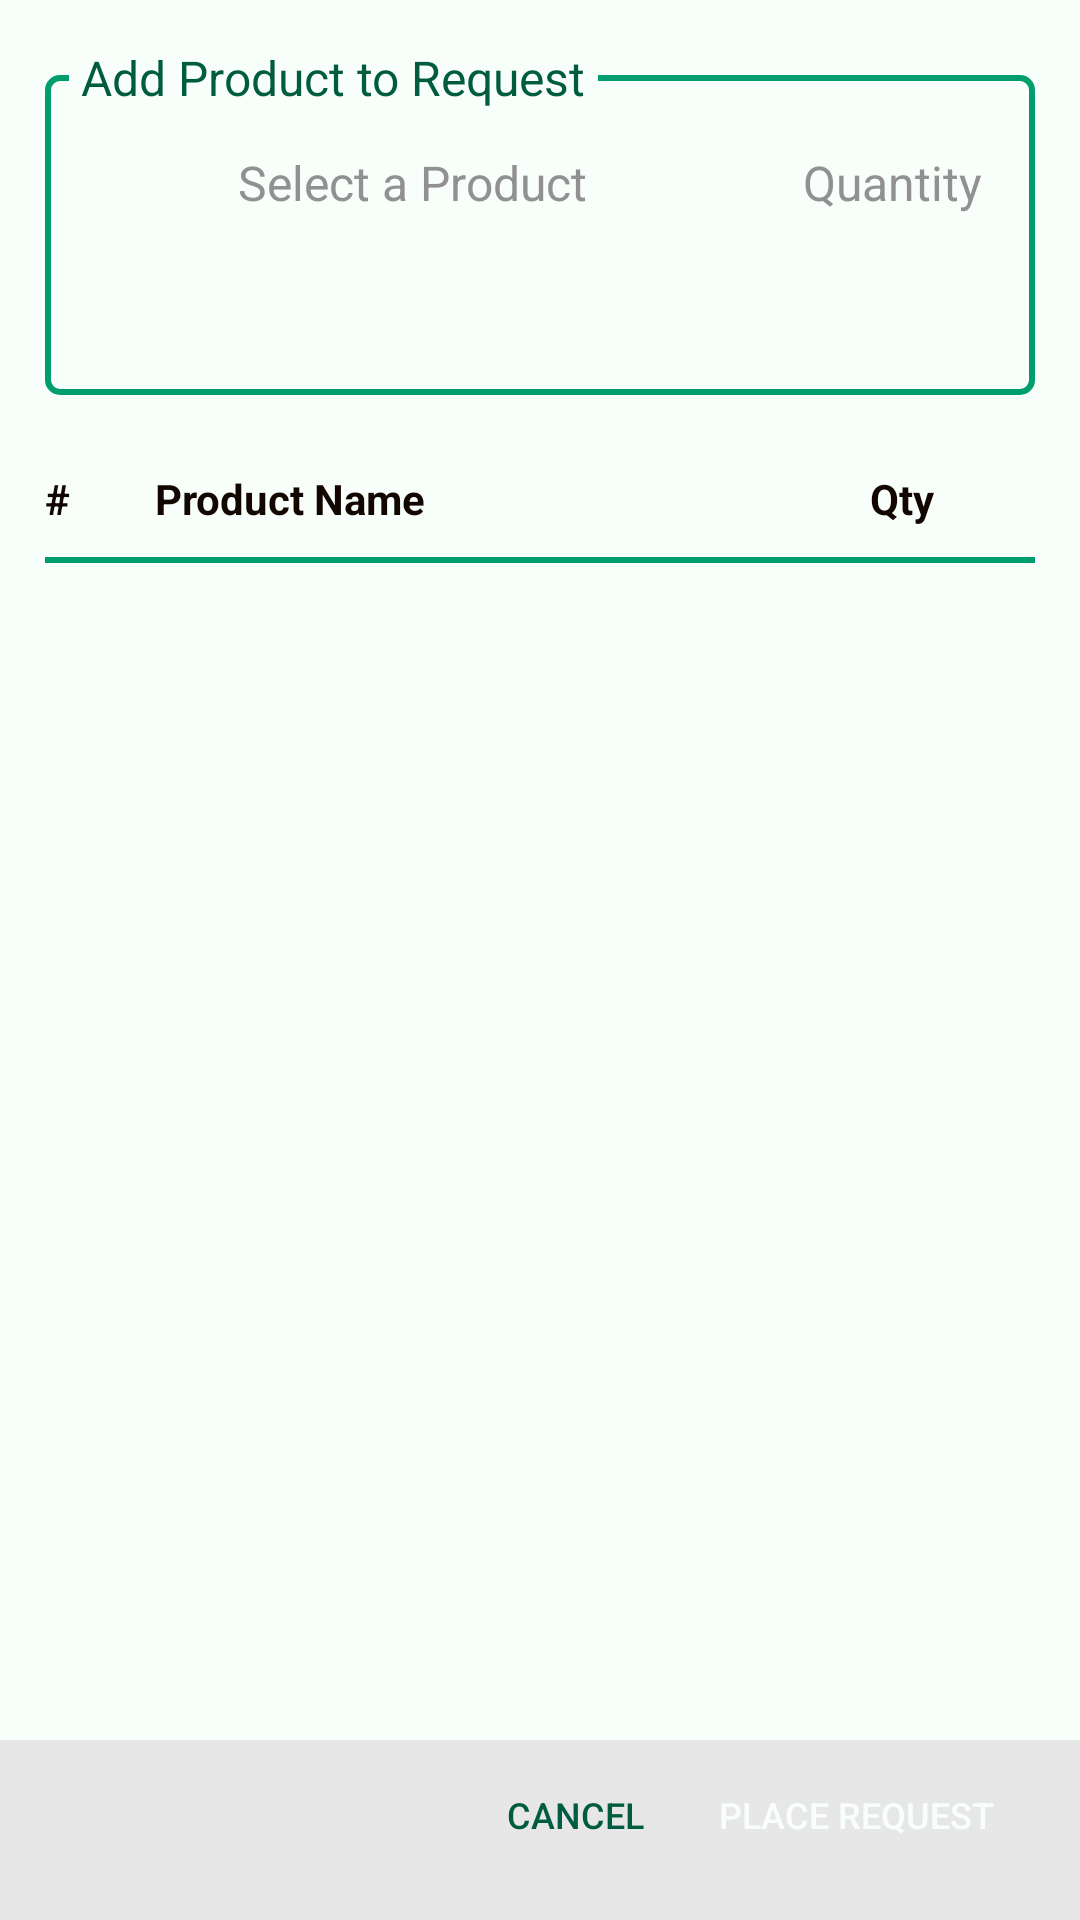

Write the Android layout XML for this screen, with the resource values it uses.
<!-- AndroidManifest.xml: application theme AppTheme -->
<!-- res/layout/fragment_request.xml -->
<RelativeLayout xmlns:android="http://schemas.android.com/apk/res/android"
    xmlns:tools="http://schemas.android.com/tools"
    android:layout_width="match_parent"
    android:layout_height="match_parent"
    xmlns:app="http://schemas.android.com/apk/res-auto"
    android:background="@color/colorPrimaryDark"
    tools:context="Fragments.FragmentRequest">

    <android.support.v4.widget.NestedScrollView
        android:layout_width="match_parent"
        android:layout_height="match_parent"
        android:layout_above="@+id/linearLayout">

        <LinearLayout
            android:layout_width="match_parent"
            android:layout_height="match_parent"
            android:orientation="vertical">

            <RelativeLayout
                android:layout_width="match_parent"
                android:layout_height="match_parent"
                android:layout_margin="15dp">

                <LinearLayout
                    android:layout_width="match_parent"
                    android:layout_height="wrap_content"
                    android:layout_marginTop="10dp"
                    android:background="@drawable/border"
                    android:orientation="vertical"
                    android:padding="10dp">

                    <LinearLayout
                        android:visibility="gone"
                        android:layout_width="wrap_content"
                        android:layout_height="wrap_content"
                        android:layout_gravity="right|center_vertical"
                        android:layout_marginBottom="10dp"
                        android:layout_marginTop="10dp"
                        android:orientation="horizontal">

                        <TextView
                            android:layout_width="wrap_content"
                            android:layout_height="wrap_content"
                            android:text="Rs."
                            android:textColor="@color/colorPrimary"
                            android:textSize="14dp" />

                        <TextView
                            android:id="@+id/lblItemSubTotal"
                            android:layout_width="wrap_content"
                            android:layout_height="wrap_content"
                            android:text="0.00"
                            android:textColor="@color/colorPrimary"
                            android:textSize="22dp"
                            android:textStyle="bold" />

                    </LinearLayout>

                    <LinearLayout
                        android:layout_marginTop="10dp"
                        android:layout_width="match_parent"
                        android:layout_height="wrap_content"
                        android:orientation="horizontal">

                        <EditText
                            android:id="@+id/txtItemName"
                            android:layout_width="0dp"
                            android:layout_height="wrap_content"
                            android:layout_marginRight="10dp"
                            android:layout_weight="3"
                            android:background="@drawable/edittext_select"
                            android:clickable="true"
                            android:focusable="false"
                            android:textAlignment="center"
                            android:hint="Select a Product"
                            android:maxLines="1"
                            android:padding="5dp"
                            android:textColor="@color/colorPrimary"
                            android:textColorHint="@color/colorMuted"
                            android:textSize="16dp" />

                        <EditText
                            android:id="@+id/txtQuantity"
                            android:layout_width="0dp"
                            android:layout_height="wrap_content"
                            android:layout_weight="1"
                            android:background="@drawable/edittext_select"
                            android:hint="Quantity"
                            android:inputType="number"
                            android:maxLines="1"
                            android:padding="5dp"
                            android:singleLine="true"
                            android:textAlignment="center"
                            android:textColor="@color/colorPrimary"
                            android:textColorHint="@color/colorMuted"
                            android:textSize="16dp" />

                    </LinearLayout>

                    <LinearLayout
                        android:layout_width="match_parent"
                        android:layout_height="wrap_content"
                        android:orientation="horizontal">

                        <Button
                            android:id="@+id/btnAddToList"
                            android:layout_width="0dp"
                            android:layout_weight="1"
                            android:layout_height="30dp"
                            android:layout_marginBottom="5dp"
                            android:layout_marginTop="10dp"
                            android:background="@drawable/rounded_button_v2"
                            android:text="Add to cart"
                            android:textColor="@color/colorPrimaryDark"
                            android:textSize="16dp" />

                    </LinearLayout>

                </LinearLayout>

                <TextView
                    android:layout_width="wrap_content"
                    android:layout_height="wrap_content"
                    android:layout_alignParentTop="true"
                    android:layout_marginLeft="8dp"
                    android:background="@color/colorPrimaryDark"
                    android:text=" Add Product to Request "
                    android:textColor="@color/colorAccent"
                    android:textSize="16sp" />

            </RelativeLayout>

            <LinearLayout
                android:layout_width="match_parent"
                android:layout_height="wrap_content"
                android:layout_marginLeft="15dp"
                android:layout_marginRight="15dp"
                android:layout_marginTop="10dp"
                android:orientation="horizontal">

                <TextView
                    android:layout_width="0dp"
                    android:layout_height="wrap_content"
                    android:layout_weight="2"
                    android:text="#"
                    android:textColor="@color/colorPrimary"
                    android:textStyle="bold"
                    tools:ignore="Suspicious0dp" />

                <TextView
                    android:layout_width="0dp"
                    android:layout_height="wrap_content"
                    android:layout_weight="13"
                    android:text="Product Name"
                    android:textColor="@color/colorPrimary"
                    android:textStyle="bold"
                    tools:ignore="Suspicious0dp" />

                <TextView
                    android:layout_width="0dp"
                    android:layout_height="wrap_content"
                    android:layout_weight="3"
                    android:text="Qty"
                    android:textColor="@color/colorPrimary"
                    android:textStyle="bold"
                    tools:ignore="Suspicious0dp" />

                <TextView
                    android:layout_width="0dp"
                    android:layout_height="wrap_content"
                    android:layout_weight="5"
                    android:gravity="end"
                    android:visibility="gone"
                    android:text="Total"
                    android:textColor="@color/colorPrimary"
                    android:textStyle="bold"
                    tools:ignore="Suspicious0dp" />

            </LinearLayout>

            <View
                android:layout_width="match_parent"
                android:layout_height="2dp"
                android:layout_marginLeft="15dp"
                android:layout_marginRight="15dp"
                android:layout_marginTop="10dp"
                android:background="@color/colorAccentLight" />

            <android.support.v7.widget.RecyclerView
                android:id="@+id/recyclerViewCartItems"
                android:layout_width="match_parent"
                android:layout_height="wrap_content"
                android:layout_marginLeft="15dp"
                android:layout_marginRight="15dp" />

        </LinearLayout>

    </android.support.v4.widget.NestedScrollView>

    <LinearLayout
        app:layout_behavior="@string/appbar_scrolling_view_behavior"
        android:layout_width="match_parent"
        android:layout_height="wrap_content"
        android:layout_alignParentBottom="true"
        android:background="@color/backgroundMuted"
        android:gravity="center_vertical"
        android:orientation="horizontal"
        android:paddingBottom="20dp"
        android:paddingLeft="15dp"
        android:paddingRight="15dp"
        android:paddingTop="10dp"
        android:id="@+id/linearLayout">

        <TextView
            android:id="@+id/lblTotal"
            android:layout_width="0dp"
            android:visibility="invisible"
            android:layout_height="wrap_content"
            android:layout_marginRight="10dp"
            android:layout_weight="6"
            android:text="Total = Rs. 0.00"
            android:textColor="@color/colorAccent" />

        <Button
            android:id="@+id/btnCancel"
            android:layout_width="0dp"
            android:layout_height="30dp"
            android:layout_marginRight="10dp"
            android:layout_weight="2"
            android:background="@android:color/transparent"
            android:text="Cancel"
            android:textColor="@color/colorAccent"
            android:textSize="12dp" />

        <Button
            android:id="@+id/btnPlaceRequest"
            android:layout_width="0dp"
            android:layout_height="30dp"
            android:layout_weight="5"
            android:background="@drawable/rounded_button_v2"
            android:text="Place Request"
            android:textColor="@color/colorPrimaryDark"
            android:textSize="12dp" />

    </LinearLayout>
</RelativeLayout>
<!-- resources referenced by this layout -->
<resources>
  <color name="backgroundMuted">#e7e7e7</color>
  <color name="colorAccent">#005c41</color>
  <color name="colorAccentLight">#009e6f</color>
  <color name="colorMuted">#919191</color>
  <color name="colorPrimary">#FF120600</color>
  <color name="colorPrimaryDark">#f8fffb</color>
  <!-- drawable border (drawable) -->
  <?xml version="1.0" encoding="utf-8"?>
  <shape xmlns:android="http://schemas.android.com/apk/res/android"
      android:shape="rectangle" >
      <stroke
          android:width="2dp"
          android:color="@color/colorAccentLight" />
      <corners
          android:radius="4dp"/>
  </shape>
  <style name="AppTheme" parent="Theme.AppCompat.Light.DarkActionBar">
          
          <item name="colorPrimary">@color/colorPrimary</item>
          <item name="colorPrimaryDark">@color/colorPrimaryDark</item>
          <item name="colorAccent">@color/colorAccent</item>
      </style>
</resources>
